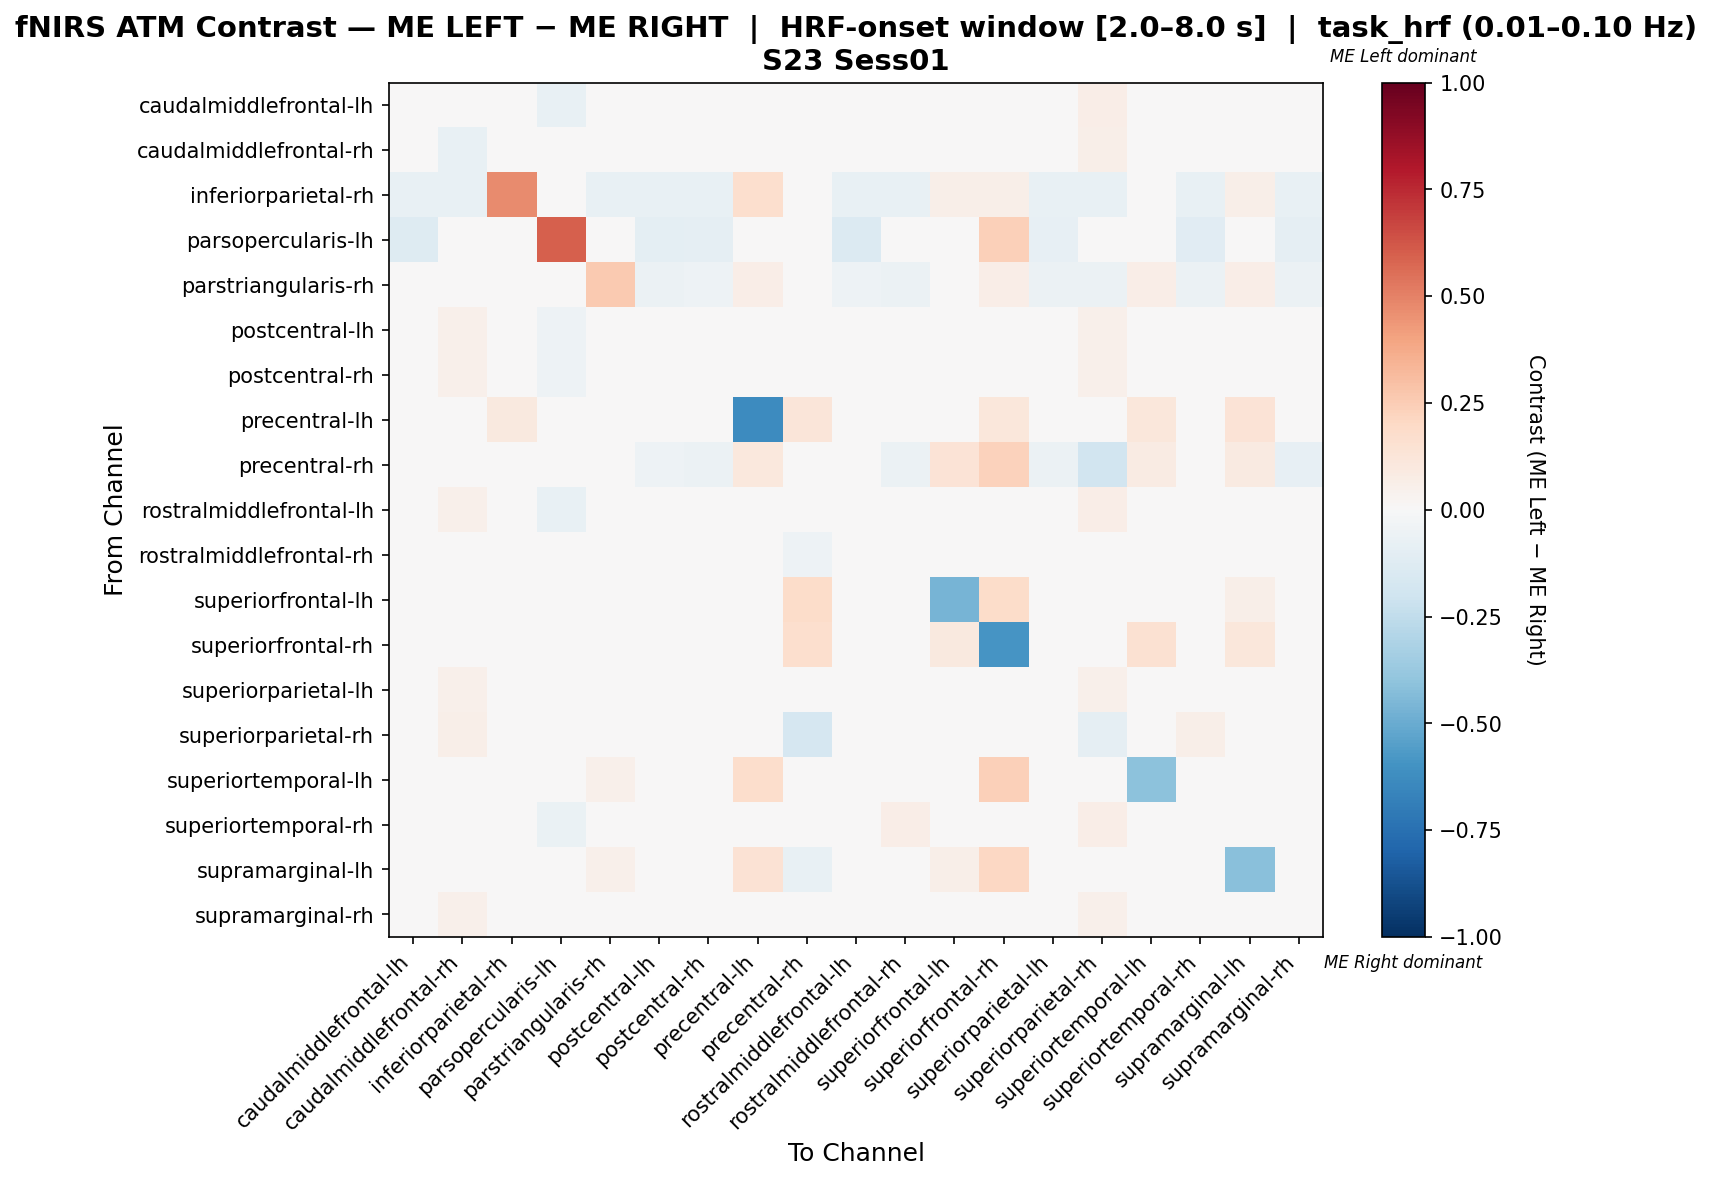

The file beside this chart, header and first rows:
, caudalmiddlefrontal-lh, caudalmiddlefrontal-rh, inferiorparietal-rh, parsopercularis-lh, parstriangularis-rh, postcentral-lh, postcentral-rh, precentral-lh, precentral-rh, rostralmiddlefrontal-lh, rostralmiddlefrontal-rh, superiorfrontal-lh, superiorfrontal-rh, superiorparietal-lh, superiorparietal-rh, superiortemporal-lh, superiortemporal-rh, supramarginal-lh, supramarginal-rh
caudalmiddlefrontal-lh, -0.02284, 0.04545, -0.009091, -0.07576, 0.0002331, -0.004662, 0.0, 0.0, -0.02727, -0.01515, 0.04242, 0.0, 0.0, 0.009091, 0.06364, 0.0, -0.006061, 0.0, 0.0
caudalmiddlefrontal-rh, 0.00312, -0.07151, -0.0124, -0.02479, -0.01119, -0.001012, 0.008461, 0.0, -0.03719, 0.02353, 0.005538, 0.0, 0.0, 0.001659, 0.05926, 0.0, 0.03446, 0.0, 0.02207
inferiorparietal-rh, -0.07407, -0.07407, 0.4735, 0.0, -0.07407, -0.07407, -0.07407, 0.1692, -0.01254, -0.07407, -0.07407, 0.06154, 0.06154, -0.07407, -0.07407, 0.0, -0.07407, 0.06154, -0.07407
parsopercularis-lh, -0.1263, -0.03684, 0.0, 0.5968, 0.0, -0.09474, -0.08947, 0.0, -0.01053, -0.1368, -0.03684, 0.0, 0.24, -0.07895, -0.02632, 0.0, -0.1105, 0.0, -0.08947
parstriangularis-rh, -0.004428, -0.01369, -0.02778, 0.0, 0.2645, -0.05998, -0.05072, 0.06522, -0.01812, -0.05072, -0.05998, 0.0, 0.06522, -0.05998, -0.05998, 0.06522, -0.05998, 0.06522, -0.05998
postcentral-lh, 0.001648, 0.05055, -0.008242, -0.0522, -0.009341, -0.02033, 0.001099, 0.0, -0.03297, 0.001099, 0.02582, 0.0, 0.0, 0.001099, 0.0533, 0.0, -0.007143, 0.0, -0.004396
postcentral-rh, -0.005469, 0.05462, -0.00838, -0.05028, -0.01115, -0.01944, -0.008243, 0.0, -0.0419, 0.00713, 0.03786, 0.0, 0.0, -0.006856, 0.05182, 0.0, 0.00713, 0.0, -0.006837
precentral-lh, 0.0, 0.0, 0.09756, 0.0, 0.04878, 0.0, 0.0, -0.6303, 0.122, 0.0, 0.0, 0.0, 0.1119, 0.0, 0.0, 0.1119, 0.0, 0.1382, 0.0
precentral-rh, -0.02844, -0.02844, 0.006761, 0.0, -0.000696, -0.05213, -0.06161, 0.1049, 0.001027, -0.04265, -0.06161, 0.1329, 0.2308, -0.05687, -0.1896, 0.0812, -0.04739, 0.09247, -0.08057
rostralmiddlefrontal-lh, -0.01756, 0.05378, -0.008043, -0.07507, -0.01052, -0.01756, 0.001404, 0.0, -0.02949, -0.02128, 0.04986, 0.0, 0.0, -0.002717, 0.06863, 0.0, -0.003757, 0.0, 0.01233
rostralmiddlefrontal-rh, 0.01049, 0.007664, -0.01091, -0.02182, -0.02007, -0.02223, -0.002301, 0.0, -0.05091, 0.01857, 0.01924, 0.0, 0.0, -0.008631, 0.0385, 0.0, 0.03931, 0.0, 0.003084
superiorfrontal-lh, 0.0, 0.0, 0.03093, 0.0, 0.0, 0.0, 0.0, 0.0, 0.1856, 0.0, 0.0, -0.4639, 0.1856, 0.0, 0.0, 0.0, 0.0, 0.06186, 0.0
superiorfrontal-rh, 0.0, 0.0, 0.01493, 0.02985, 0.02985, 0.0, 0.0, -0.006633, 0.1642, 0.0, 0.0, 0.09453, -0.5904, 0.0, 0.0, 0.1493, 0.0, 0.1144, 0.0
superiorparietal-lh, 0.001384, 0.05047, -0.008621, -0.04598, -0.01126, -0.01873, -0.001258, 0.0, -0.03736, 0.007362, 0.02748, 0.0, 0.0, -0.008558, 0.05047, 0.0, 0.001615, 0.0, -0.007006
superiorparietal-rh, 0.03999, 0.05972, -0.01299, -0.01299, -0.0258, 0.009683, 0.02284, 0.0, -0.1688, 0.04674, 0.0405, 0.0, 0.0, 0.01626, -0.08729, 0.0, 0.05781, 0.0, 0.01435
superiortemporal-lh, 0.0, 0.0, 0.0, 0.0, 0.05, 0.0, 0.0, 0.175, -0.03629, 0.0, 0.0, 0.0, 0.2417, 0.0, 0.0, -0.4108, 0.0, -0.01962, 0.0
superiortemporal-rh, -0.0206, 0.04972, -0.008086, -0.06469, -0.01152, -0.03138, -0.002472, 0.0, -0.02695, -0.02036, 0.06637, 0.0, 0.0, -0.008842, 0.06785, 0.0, 0.006095, 0.0, 0.004876
supramarginal-lh, 0.0, 0.0, 0.02542, 0.0, 0.05085, 0.0, 0.0, 0.1441, -0.07672, 0.0, 0.0, 0.05932, 0.2034, 0.0, 0.0, 0.01249, 0.0, -0.4188, 0.0
supramarginal-rh, -0.005333, 0.052, -0.008, -0.048, -0.01067, -0.024, -0.008, 0.0, -0.048, 0.006667, 0.044, 0.0, 0.0, -0.009333, 0.052, 0.0, 0.01467, 0.0, -0.008
